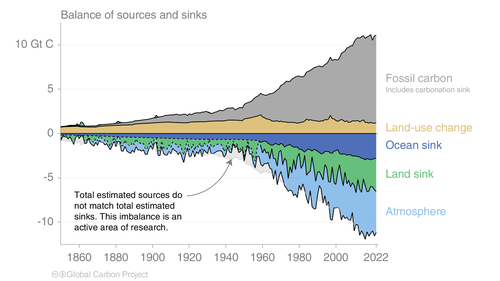

Values plotted in this chart, from the file beside it:
Year, fossil_carbon, land-use_change, atmosphere, land, ocean, fossil_including_carbonation
1850, 0.0537, 0.7214, 0.1892, 0.4587, 0.1642, 0.0537
1851, 0.05422, 0.7459, 0.1255, 0.01527, 0.1655, 0.05422
1852, 0.05661, 0.7588, 0.06967, 0.128, 0.1716, 0.05661
1853, 0.05926, 0.775, 0.009770, 0.177, 0.1729, 0.05926
1854, 0.06961, 0.7847, -0.03908, 0.4528, 0.1743, 0.06961
1855, 0.07099, 0.7875, -0.06351, 0.1725, 0.1808, 0.07099
1856, 0.07568, 0.7918, -0.0633, 0.6214, 0.1823, 0.07568
1857, 0.0764, 0.8025, -0.05289, 1.048, 0.189, 0.0764
1858, 0.07757, 0.8079, -0.03632, 0.2816, 0.1956, 0.07757
1859, 0.08228, 0.8213, -0.01381, -0.1848, 0.1976, 0.08228
1860, 0.09033, 0.7792, 0.01487, 0.3674, 0.1997, 0.09033
1861, 0.09492, 0.7511, 0.05098, -0.4625, 0.207, 0.09492
1862, 0.09675, 0.7443, 0.09473, -0.3626, 0.219, 0.09675
1863, 0.1032, 0.7407, 0.1466, 0.7764, 0.2264, 0.1032
1864, 0.1113, 0.7335, 0.2071, 0.6436, 0.2288, 0.1113
1865, 0.1181, 0.7206, 0.2742, 0.001068, 0.2365, 0.1181
1866, 0.1219, 0.7255, 0.335, 0.5116, 0.244, 0.1219
1867, 0.1305, 0.7289, 0.3859, 0.6391, 0.2521, 0.1305
1868, 0.1342, 0.721, 0.4276, 0.7349, 0.2597, 0.1342
1869, 0.1425, 0.7168, 0.4592, 0.2821, 0.268, 0.1425
1870, 0.1456, 0.7788, 0.4817, 0.5763, 0.2711, 0.1456
1871, 0.1547, 0.8063, 0.4957, -0.04401, 0.2791, 0.1547
1872, 0.1712, 0.8199, 0.4974, 0.2253, 0.2878, 0.1712
1873, 0.1819, 0.8382, 0.4866, 0.2227, 0.2959, 0.1819
1874, 0.1704, 0.8541, 0.463, 0.5254, 0.3046, 0.1704
1875, 0.1848, 0.8604, 0.4314, 0.4033, 0.3131, 0.1848
1876, 0.1874, 0.8686, 0.4106, 0.7985, 0.3218, 0.1874
1877, 0.1912, 0.8846, 0.4048, 1.095, 0.3355, 0.1912
1878, 0.1927, 0.9007, 0.4144, 0.6085, 0.3443, 0.1927
1879, 0.2063, 0.909, 0.4382, 0.0837, 0.3528, 0.2063
1880, 0.2331, 0.9208, 0.4686, 0.6682, 0.3615, 0.2331
1881, 0.2411, 0.9114, 0.5044, -0.2265, 0.3703, 0.2411
1882, 0.2547, 0.9294, 0.5457, -0.1179, 0.379, 0.2547
1883, 0.2709, 0.9486, 0.5924, 1.002, 0.3872, 0.2709
1884, 0.2741, 0.9508, 0.6474, 0.9445, 0.3957, 0.2741
1885, 0.2761, 0.9492, 0.7198, 0.3355, 0.404, 0.2761
1886, 0.2804, 0.9623, 0.7833, 0.803, 0.4072, 0.2804
1887, 0.2944, 0.978, 0.8222, 0.8946, 0.4153, 0.2944
1888, 0.326, 0.9806, 0.8396, 0.9906, 0.4186, 0.326
1889, 0.326, 0.9785, 0.8532, 0.589, 0.4262, 0.326
1890, 0.3549, 1.05, 0.8636, 0.8373, 0.4339, 0.3549
1891, 0.3717, 1.08, 0.8619, 0.1775, 0.4364, 0.3717
1892, 0.3746, 1.091, 0.8443, 0.5778, 0.4439, 0.3746
1893, 0.3699, 1.112, 0.8129, 0.5948, 0.4514, 0.3699
1894, 0.3829, 1.122, 0.7736, 0.7624, 0.4593, 0.3829
1895, 0.406, 1.133, 0.7277, 0.6588, 0.4616, 0.406
1896, 0.4193, 1.145, 0.665, 1.201, 0.4693, 0.4193
1897, 0.4392, 1.148, 0.5907, 1.303, 0.4772, 0.4392
1898, 0.4632, 1.157, 0.5321, 0.7354, 0.4798, 0.4632
1899, 0.5059, 1.173, 0.4966, 0.3618, 0.4877, 0.5059
1900, 0.5328, 1.195, 0.4826, 0.8411, 0.4911, 0.5328
1901, 0.5504, 1.206, 0.4841, 0.08383, 0.4993, 0.5504
1902, 0.5643, 1.224, 0.4989, -0.2724, 0.5024, 0.5643
1903, 0.6152, 1.227, 0.5259, 1.399, 0.511, 0.6152
1904, 0.6222, 1.251, 0.5646, 1.432, 0.5197, 0.6222
1905, 0.6625, 1.255, 0.6096, 0.3489, 0.5232, 0.6625
1906, 0.6918, 1.262, 0.6423, 1.102, 0.5319, 0.6918
1907, 0.7883, 1.274, 0.6691, 1.22, 0.541, 0.7883
1908, 0.7578, 1.284, 0.689, 1.191, 0.5495, 0.7578
1909, 0.7889, 1.295, 0.7007, 0.736, 0.5582, 0.7889
... 113 more rows
